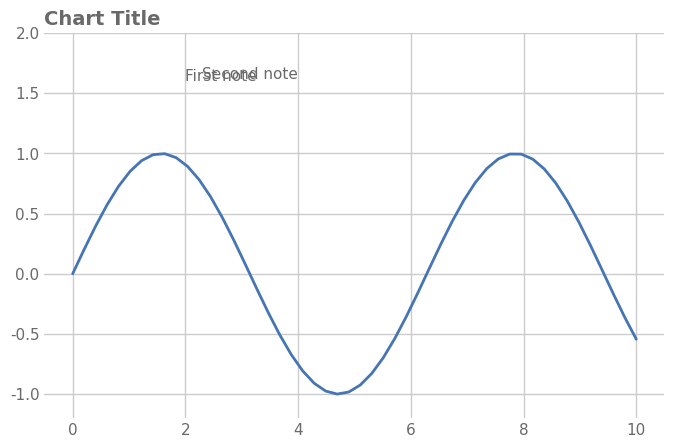

The matplotlib source for this figure:
# expect: text-overlap
"""Two annotations printed on top of each other."""

import matplotlib

matplotlib.use("Agg")
import matplotlib.pyplot as plt  # noqa: E402
import numpy as np  # noqa: E402
import seaborn as sns  # noqa: E402

sns.set_theme(font_scale=1.0, style="whitegrid", font="DejaVu Sans")
rng = np.random.default_rng(0)
fig, ax = plt.subplots(figsize=(8, 5), dpi=150)

x = np.linspace(0, 10, 50)
ax.plot(x, np.sin(x), color="#4575b4", linewidth=2)
ax.text(2, 1.6, "First note", fontsize=11, color="dimgrey")
ax.text(2.3, 1.62, "Second note", fontsize=11, color="dimgrey")
ax.set_ylim(-1.2, 2)

ax.set_title("Chart Title", loc="left", fontsize=14, color="dimgrey", weight="semibold")
for a in fig.get_axes():
    a.tick_params(axis="both", which="both", length=0, labelcolor="dimgrey")
sns.despine(left=True, bottom=True)
